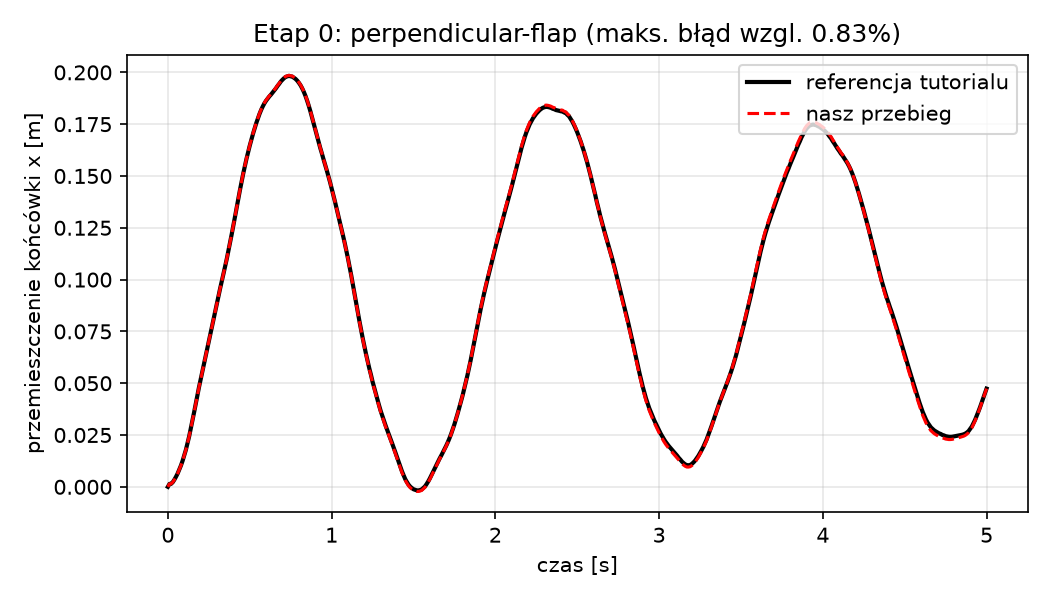

The file beside this chart, header and first rows:
time, dx_run, dx_reference
0, 0, 0
0.01, 0.001401, 0.001401
0.02, 0.001453, 0.001451
0.03, 0.002247, 0.002245
0.04, 0.003466, 0.003465
0.05, 0.004904, 0.004903
0.06, 0.006473, 0.006473
0.07, 0.008331, 0.008331
0.08, 0.01029, 0.01029
0.09, 0.01254, 0.01255
0.1, 0.0151, 0.01511
0.11, 0.0178, 0.01781
0.12, 0.02106, 0.02106
0.13, 0.02431, 0.02431
0.14, 0.02809, 0.02809
0.15, 0.03188, 0.03188
0.16, 0.03586, 0.03586
0.17, 0.03998, 0.03998
0.18, 0.04387, 0.04387
0.19, 0.048, 0.048
0.2, 0.05171, 0.05171
0.21, 0.05562, 0.05561
0.22, 0.05924, 0.05923
0.23, 0.06294, 0.06292
0.24, 0.06659, 0.06658
0.25, 0.07023, 0.07021
0.26, 0.07398, 0.07396
0.27, 0.07766, 0.07763
0.28, 0.08147, 0.08143
0.29, 0.08509, 0.08505
0.3, 0.08888, 0.08883
0.31, 0.09235, 0.09229
0.32, 0.09604, 0.09598
0.33, 0.09943, 0.09936
0.34, 0.103, 0.1029
0.35, 0.1066, 0.1065
0.36, 0.1101, 0.1101
0.37, 0.114, 0.1139
0.38, 0.1178, 0.1177
0.39, 0.122, 0.1219
0.4, 0.1261, 0.126
0.41, 0.1304, 0.1303
0.42, 0.1347, 0.1346
0.43, 0.139, 0.1388
0.44, 0.1433, 0.1431
0.45, 0.1472, 0.1471
0.46, 0.1512, 0.1511
0.47, 0.1549, 0.1547
0.48, 0.1584, 0.1582
0.49, 0.1617, 0.1615
0.5, 0.1648, 0.1646
0.51, 0.1677, 0.1675
0.52, 0.1706, 0.1703
0.53, 0.1732, 0.1729
0.54, 0.1757, 0.1755
0.55, 0.178, 0.1778
0.56, 0.1802, 0.18
0.57, 0.1822, 0.1819
0.58, 0.1839, 0.1836
0.59, 0.1854, 0.1851
... 441 more rows
